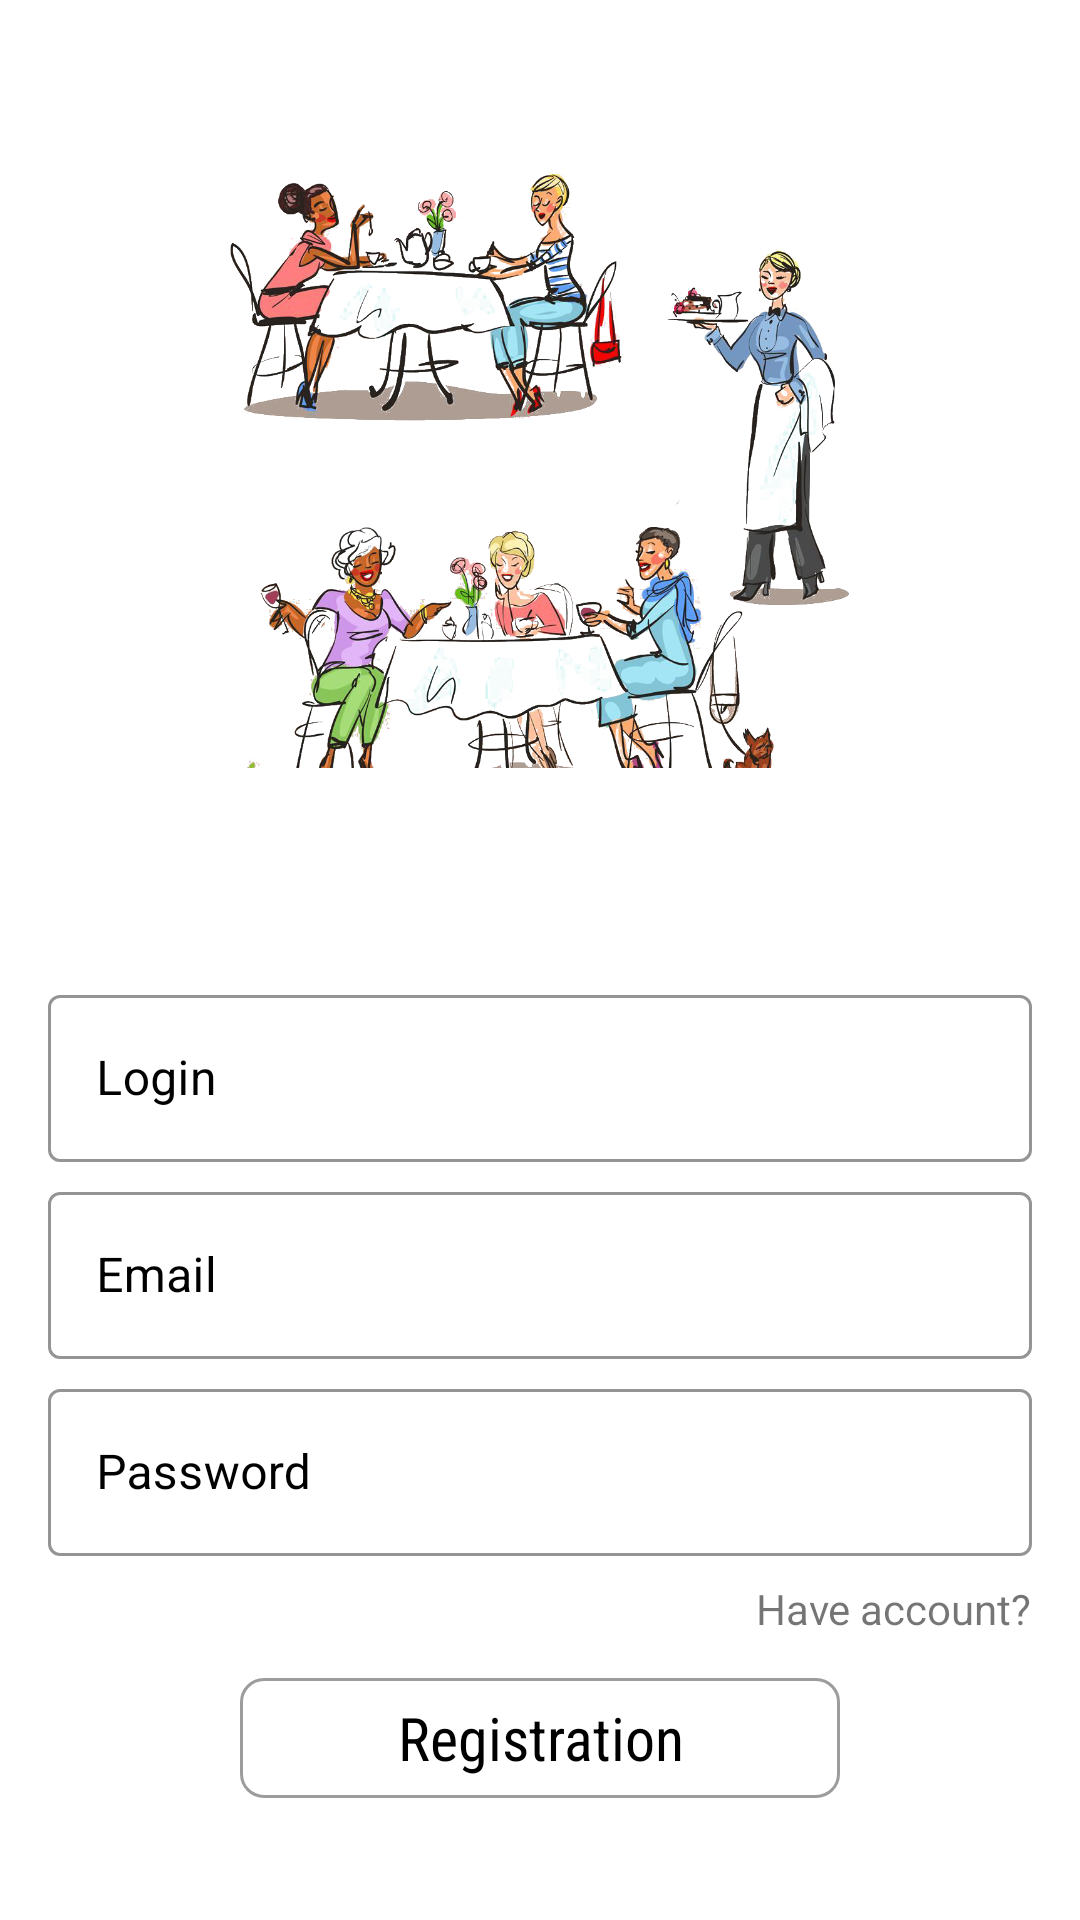

The Android layout XML behind this screen, and the referenced resources:
<!-- AndroidManifest.xml: fallback theme Theme.MaterialComponents.DayNight.NoActionBar -->
<!-- res/layout/fragment_registration.xml -->
<?xml version="1.0" encoding="utf-8"?>
<androidx.constraintlayout.widget.ConstraintLayout xmlns:android="http://schemas.android.com/apk/res/android"
    xmlns:app="http://schemas.android.com/apk/res-auto"
    android:layout_width="match_parent"
    android:layout_height="match_parent">

    <androidx.appcompat.widget.AppCompatImageView
        android:id="@+id/ivHeadImage"
        android:layout_width="wrap_content"
        android:layout_height="200dp"
        android:layout_margin="56dp"
        app:layout_constraintEnd_toEndOf="parent"
        app:layout_constraintStart_toStartOf="parent"
        app:layout_constraintTop_toTopOf="parent"
        app:srcCompat="@drawable/cafe" />

    <com.google.android.material.textfield.TextInputLayout
        android:id="@+id/tilLogin"
        style="@style/Widget.MaterialComponents.TextInputLayout.OutlinedBox"
        android:layout_width="0dp"
        android:layout_height="wrap_content"
        android:layout_marginHorizontal="16dp"
        android:hint="@string/login_hint"
        android:textColorHint="@color/black"
        app:boxStrokeColor="@color/black"
        app:layout_constraintBottom_toTopOf="@id/tilPassword"
        app:layout_constraintEnd_toEndOf="parent"
        app:layout_constraintStart_toStartOf="parent"
        app:layout_constraintTop_toBottomOf="@id/ivHeadImage">

        <androidx.appcompat.widget.AppCompatEditText
            android:id="@+id/etLogin"
            android:layout_width="match_parent"
            android:layout_height="wrap_content" />
    </com.google.android.material.textfield.TextInputLayout>

    <com.google.android.material.textfield.TextInputLayout
        android:id="@+id/tilEmail"
        style="@style/Widget.MaterialComponents.TextInputLayout.OutlinedBox"
        android:layout_width="0dp"
        android:layout_height="wrap_content"
        android:layout_marginHorizontal="16dp"
        android:hint="@string/email"
        android:textColorHint="@color/black"
        app:boxStrokeColor="@color/black"
        app:layout_constraintBottom_toTopOf="@id/tilPassword"
        app:layout_constraintEnd_toEndOf="parent"
        app:layout_constraintStart_toStartOf="parent"
        app:layout_constraintTop_toBottomOf="@id/tilLogin">

        <androidx.appcompat.widget.AppCompatEditText
            android:id="@+id/etEmail"
            android:layout_width="match_parent"
            android:layout_height="wrap_content" />
    </com.google.android.material.textfield.TextInputLayout>


    <com.google.android.material.textfield.TextInputLayout
        android:id="@+id/tilPassword"
        style="@style/Widget.MaterialComponents.TextInputLayout.OutlinedBox"
        android:layout_width="0dp"
        android:layout_height="wrap_content"
        android:layout_marginHorizontal="16dp"
        android:hint="@string/password_hint"
        android:textColorHint="@color/black"
        app:boxStrokeColor="@color/black"
        app:layout_constraintBottom_toTopOf="@id/btLogin"
        app:layout_constraintEnd_toEndOf="parent"
        app:layout_constraintStart_toStartOf="parent"
        app:layout_constraintTop_toBottomOf="@id/tilEmail">

        <androidx.appcompat.widget.AppCompatEditText
            android:id="@+id/etPassword"
            android:inputType="textPassword"
            android:layout_width="match_parent"
            android:layout_height="wrap_content" />
    </com.google.android.material.textfield.TextInputLayout>

    <com.google.android.material.button.MaterialButton
        android:id="@+id/btLogin"
        style="@style/Widget.Material3.Button.OutlinedButton"
        android:layout_width="200dp"
        android:layout_height="wrap_content"
        android:layout_marginVertical="32dp"
        android:text="@string/registration"
        android:textColor="@color/black"
        android:textSize="20sp"
        app:cornerRadius="8dp"
        app:fontFamily="sans-serif-condensed"
        app:layout_constraintBottom_toBottomOf="parent"
        app:layout_constraintEnd_toEndOf="parent"
        app:layout_constraintStart_toStartOf="parent"
        app:layout_constraintTop_toBottomOf="@id/tilPassword"
        app:strokeColor="#A86A6A6A" />

    <com.google.android.material.textview.MaterialTextView
        android:id="@+id/tvHaveAcc"
        android:layout_width="wrap_content"
        android:layout_height="wrap_content"
        android:layout_marginTop="8dp"
        android:text="@string/have_acc"
        app:layout_constraintEnd_toEndOf="@id/tilPassword"
        app:layout_constraintTop_toBottomOf="@id/tilPassword" />
</androidx.constraintlayout.widget.ConstraintLayout>
<!-- resources referenced by this layout -->
<resources>
  <color name="black">#000000</color>
  <!-- drawable cafe: png bitmap (drawable, 702797 bytes) -->
  <string name="email">Email</string>
  <string name="have_acc">Have account?</string>
  <string name="login_hint">Login</string>
  <string name="password_hint">Password</string>
  <string name="registration">Registration</string>
</resources>
